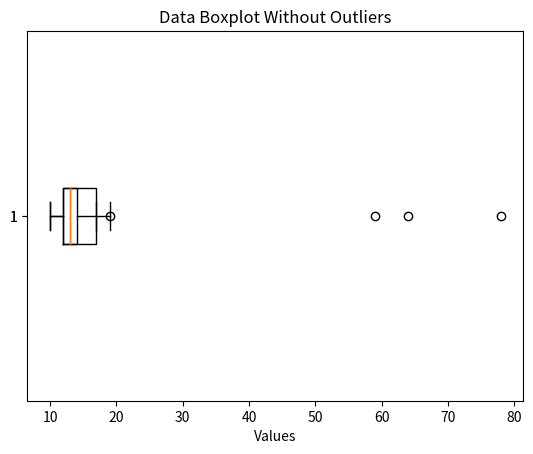

Source code (Python):
import pandas as pd
import numpy as np
import matplotlib.pyplot as plt

data = np.array([10,12,12,13,12,11,14,13,15,64,12,14,17,19,78,13,59])

plt.boxplot(data, vert=False)
plt.title('Outliers Data Boxplot')
plt.xlabel('Values')
plt.show()

Q1 = np.percentile(data, 25)
Q3= np.percentile(data, 75)
IQR = Q3 - Q1

lower_limit = Q1 - 1.5 * IQR
upper_limit = Q3 + 1.5 * IQR 

filter_data = data[(data >= lower_limit) & (data <= upper_limit)]

print(filter_data)
print(lower_limit)
print(upper_limit)

plt.boxplot(filter_data, vert=False)
plt.title('Data Boxplot Without Outliers')
plt.xlabel('Values')
plt.show()